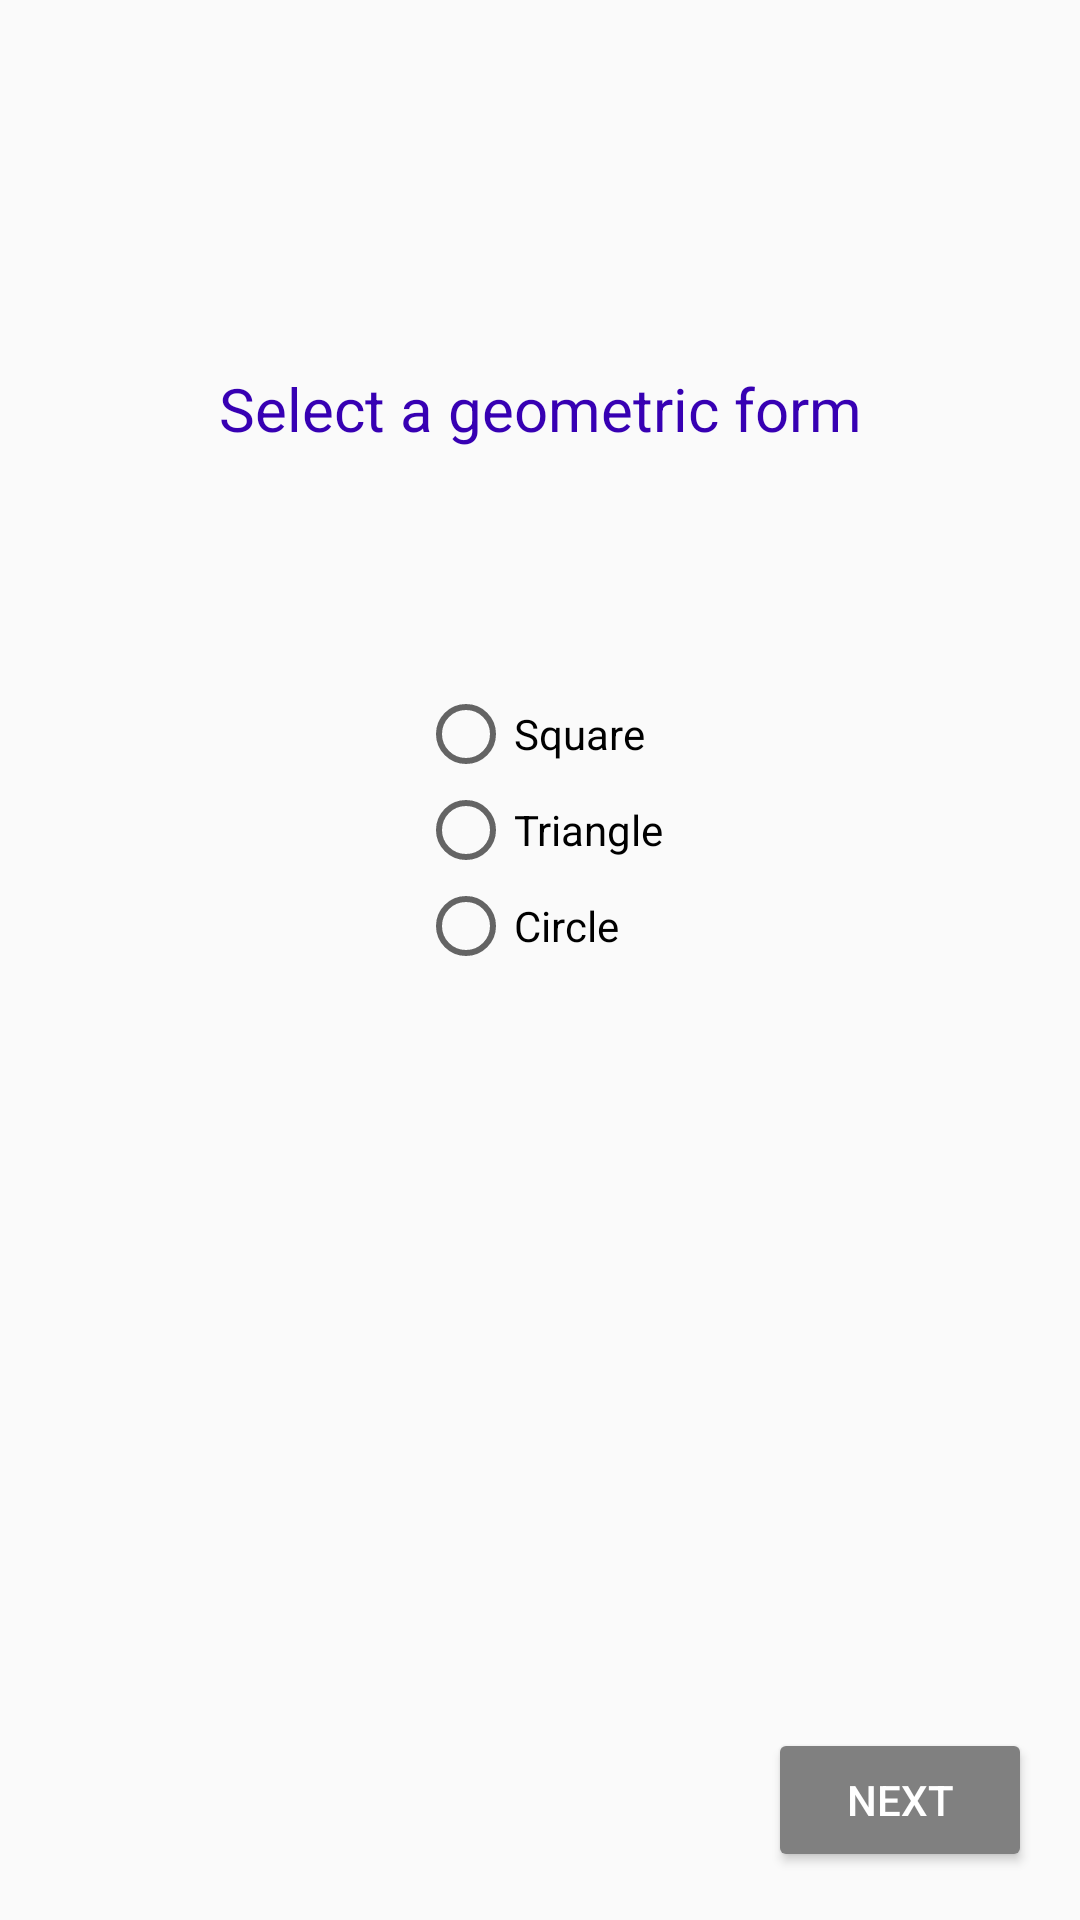

Produce the Android XML layout that renders to this screen, including the resource entries it uses.
<!-- AndroidManifest.xml: application theme AppTheme -->
<!-- res/layout/activity_main.xml -->
<?xml version="1.0" encoding="utf-8"?>
<android.support.constraint.ConstraintLayout xmlns:android="http://schemas.android.com/apk/res/android"
    xmlns:app="http://schemas.android.com/apk/res-auto"
    xmlns:tools="http://schemas.android.com/tools"
    android:layout_width="match_parent"
    android:layout_height="match_parent"
    tools:context="com.example.dan.areacalculator.MainActivity">


    <TextView
        android:id="@+id/textView"
        android:layout_width="wrap_content"
        android:layout_height="wrap_content"
        android:text="@string/forms"
        android:textColor="@color/colorPrimaryDark"
        app:layout_constraintTop_toTopOf="parent"
        app:layout_constraintBottom_toBottomOf="parent"
        app:layout_constraintLeft_toLeftOf="parent"
        app:layout_constraintRight_toRightOf="parent"
        app:layout_constraintVertical_bias="0.20"
        android:textSize="20sp" />

    <RadioGroup
        android:id="@+id/geo"
        android:layout_width="wrap_content"
        android:layout_height="wrap_content"
        app:layout_constraintRight_toRightOf="parent"
        app:layout_constraintLeft_toLeftOf="parent"
        app:layout_constraintTop_toBottomOf="@+id/textView"
        app:layout_constraintBottom_toBottomOf="parent"
        app:layout_constraintHorizontal_bias="0.501"
        app:layout_constraintVertical_bias="0.20">

        <RadioButton
            android:id="@+id/sq"
            android:layout_width="wrap_content"
            android:layout_height="wrap_content"
            android:layout_weight="1"
            android:text="@string/square" />

        <RadioButton
            android:id="@+id/tr"
            android:layout_width="wrap_content"
            android:layout_height="wrap_content"
            android:layout_weight="1"
            android:text="@string/trian" />

        <RadioButton
            android:id="@+id/ci"
            android:layout_width="wrap_content"
            android:layout_height="wrap_content"
            android:layout_weight="1"
            android:text="@string/circle" />

    </RadioGroup>

    <Button
        android:id="@+id/next"
        style="@style/Widget.AppCompat.Button.Colored"
        android:layout_width="wrap_content"
        android:layout_height="wrap_content"
        android:layout_marginBottom="16dp"
        android:layout_marginRight="16dp"
        android:text="@string/next"
        app:layout_constraintBottom_toBottomOf="parent"
        app:layout_constraintRight_toRightOf="parent"
        android:onClick="goData"/>

</android.support.constraint.ConstraintLayout>
<!-- resources referenced by this layout -->
<resources>
  <string name="circle">Circle</string>
  <string name="forms">Select a geometric form</string>
  <string name="next">Next</string>
  <string name="square">Square</string>
  <string name="trian">Triangle</string>
  <style name="AppTheme" parent="Theme.AppCompat.Light.DarkActionBar">
          
          <item name="colorPrimary">@android:color/holo_green_light</item>
          <item name="colorPrimaryDark">@android:color/holo_green_dark</item>
          <item name="colorAccent">@android:color/tertiary_text_light</item>
          <item name="android:colorBackground">@color/background_material_light</item>
      </style>
  <!-- not gathered from this repository: default colours our renderer supplied (Android Studio template values) -->
  <color name="colorPrimaryDark">#FF3700B3</color>
</resources>
